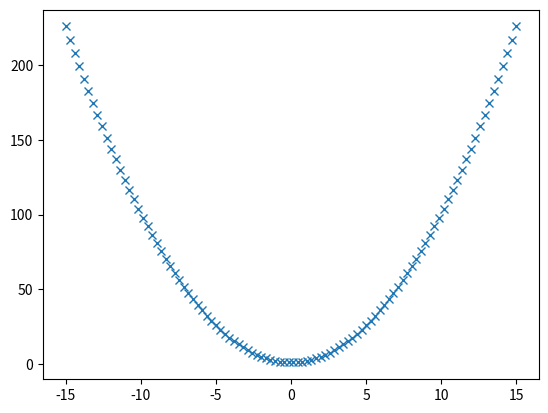

Recreate this plot in Python. (Note: this script raises an exception after producing the figure.)
import numpy as np
import matplotlib.pyplot as plt

x = np.linspace(-15,15,100)
y = np.r_[x * x + 1]
plt.plot(x,y,'x')

itr = int(input("enter the no of iteration!\n"))
alpha = float(input("enter the increment factor(ALPHA)!\n"))
point = [-50,-50]
plt.plot(point[0],point[1],'*')
for i in range(itr):
	point[0] = point[0] - alpha * (2*point[0])
	point[1] = point[1] - alpha * (2*point[1])
	plt.plot(point[0],point[1],'*')
plt.show()
#plt.contour(x,y)
